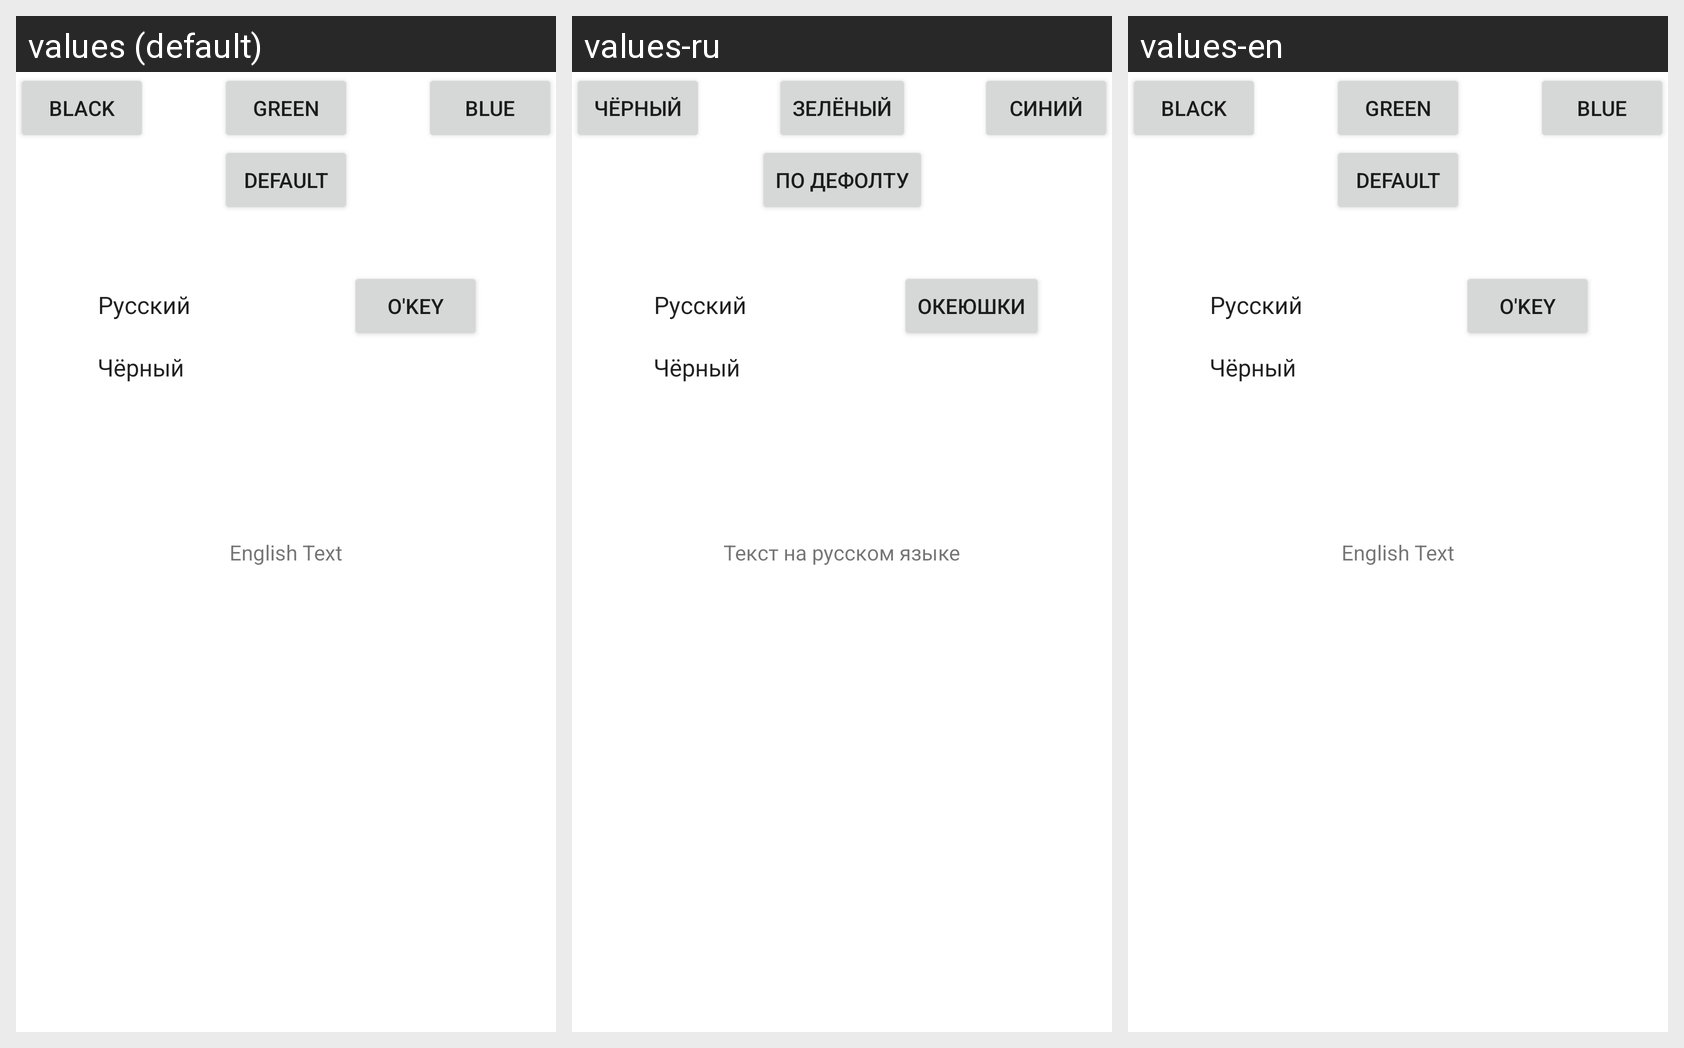

Here is an Android app screen in its default locale and in the app's own translations. Write out the translated-string differences for the strings that appear on this screen.
Android screen res/layout/activity_main.xml rendered under 3 locales, left to right: values (default), values-ru, values-en. Device: Nexus 5 (rendered at 1080×1920; each locale shown at half size, 540×960, under a caption strip naming it); theme AppTheme.
Strings drawn on this screen, with the default value and each locale's value (text and hints the layout hard-codes, and strings that could not be matched under every locale, appear in the picture but are not listed):

textView
  values: English Text
  values-ru: Текст на русском языке
  values-en: English Text

buttonOK
  values: O'Key
  values-ru: Океюшки
  values-en: O'Key

buttonBlack
  values: Black
  values-ru: Чёрный
  values-en: Black

buttonGreen
  values: Green
  values-ru: Зелёный
  values-en: Green

buttonBlue
  values: Blue
  values-ru: Синий
  values-en: Blue

buttonDefault
  values: Default
  values-ru: По дефолту
  values-en: Default
